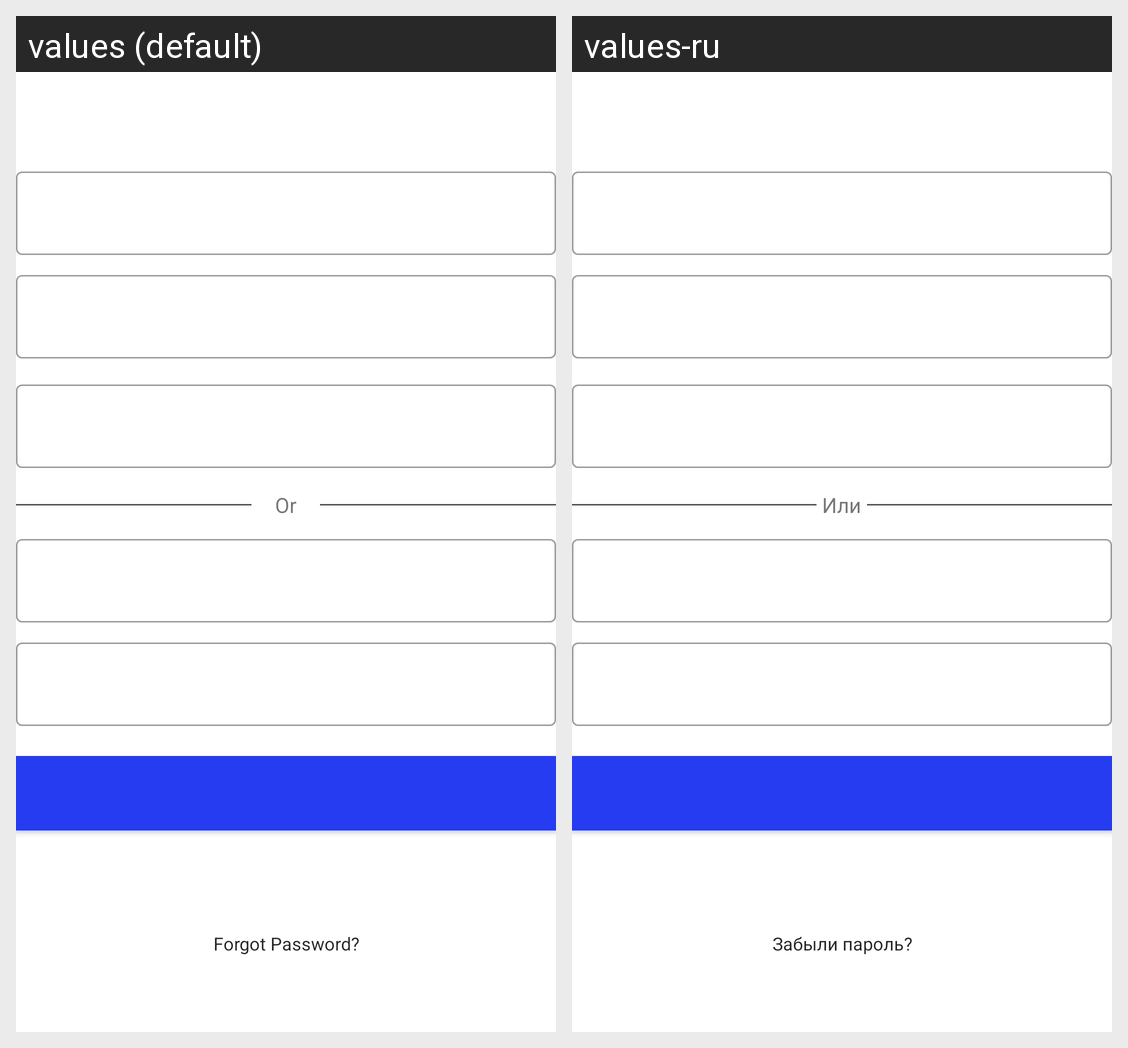

For this localized Android screen grid, give each drawn string resource with its value in every locale shown.
Android screen res/layout/preference_add_calendar.xml rendered under 2 locales, left to right: values (default), values-ru. Device: Nexus 5 (rendered at 1080×1920; each locale shown at half size, 540×960, under a caption strip naming it); theme AppTheme.
Strings drawn on this screen, with the default value and each locale's value (text and hints the layout hard-codes, and strings that could not be matched under every locale, appear in the picture but are not listed):

or
  values: Or
  values-ru: Или

forgot_password
  values: Forgot Password?
  values-ru: Забыли пароль?
